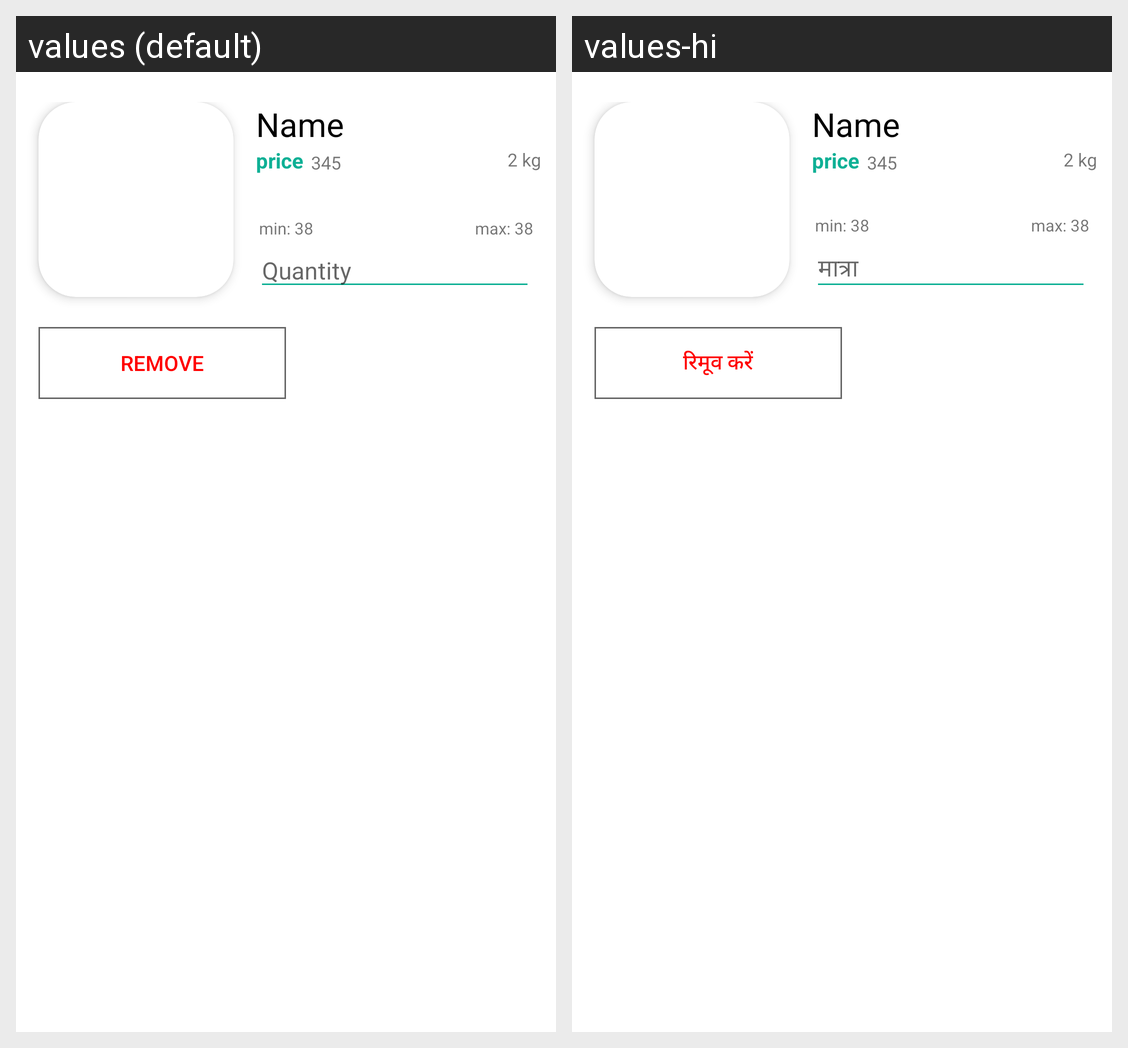

Translations of the strings shown on this Android screen, per locale in the grid:
Android screen res/layout/bottom_sheet_change_quantity.xml rendered under 2 locales, left to right: values (default), values-hi. Device: Nexus 5 (rendered at 1080×1920; each locale shown at half size, 540×960, under a caption strip naming it); theme Theme.AppCompat.DayNight.NoActionBar.
Strings drawn on this screen, with the default value and each locale's value (text and hints the layout hard-codes, and strings that could not be matched under every locale, appear in the picture but are not listed):

change_quantity_quantity_hint
  values: Quantity
  values-hi: मात्रा

change_quantity_remove
  values: Remove
  values-hi: रिमूव करें
